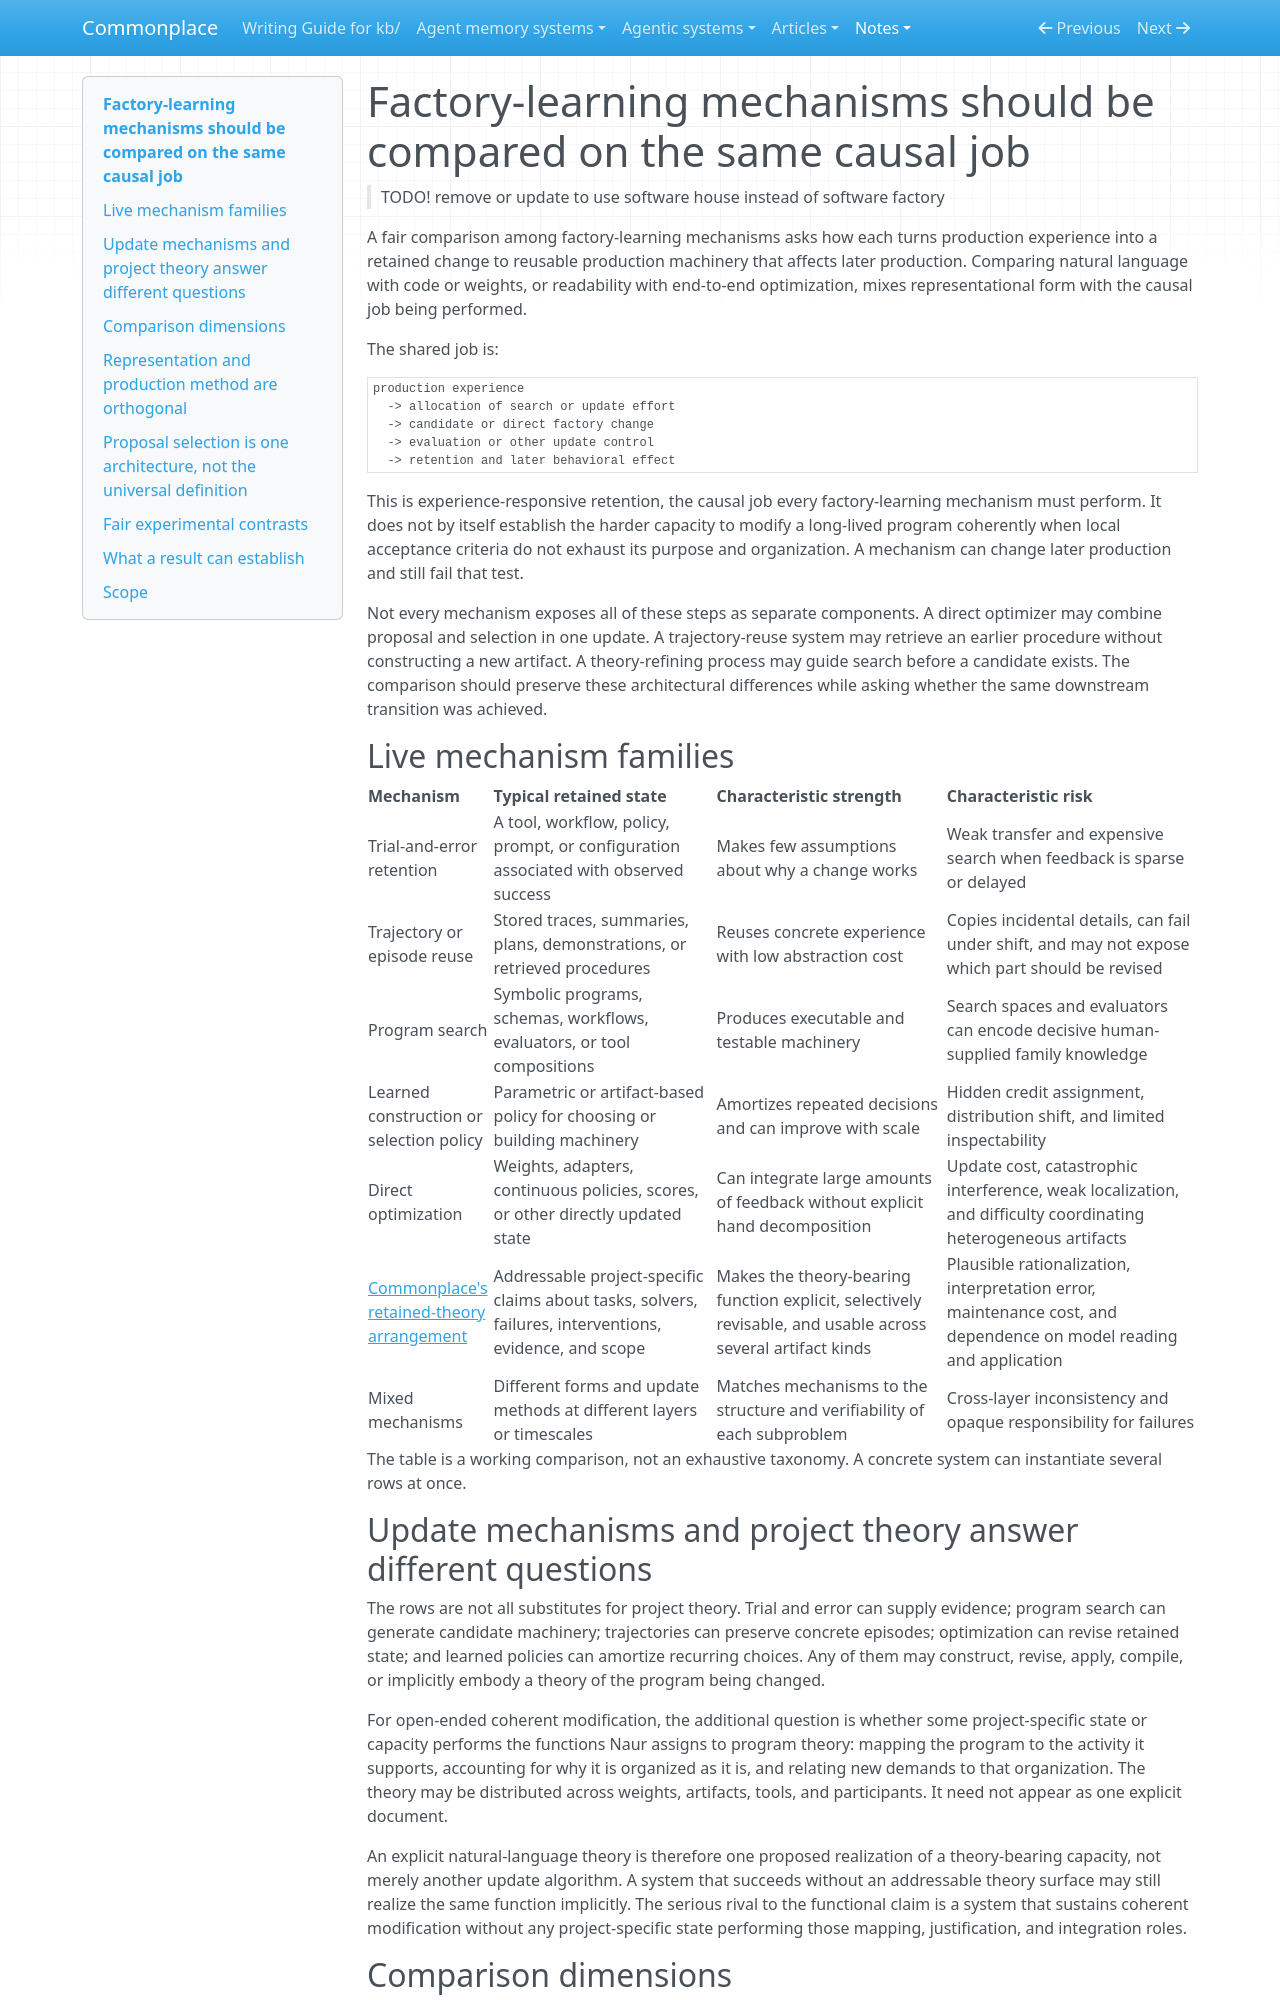

repository: zby/commonplace · page: notes/factory-learning-mechanisms-should-be-compared-on-the-same-causal-job/index.html · generator: mkdocs

---
description: "Compares factory-learning mechanisms on their shared causal job — experience-responsive retention — while separating update mechanisms from the project-theory function needed for open-ended coherent modification"
type: types/note.md
traits: [title-as-claim, has-comparison]
tags: [learning-theory, self-improving-systems, software-factory, improvement-loop]
---

# Factory-learning mechanisms should be compared on the same causal job

> TODO! remove or update to use software house instead of software factory

A fair comparison among factory-learning mechanisms asks how each turns production experience into a retained change to reusable production machinery that affects later production. Comparing natural language with code or weights, or readability with end-to-end optimization, mixes representational form with the causal job being performed.

The shared job is:

```text
production experience
  -> allocation of search or update effort
  -> candidate or direct factory change
  -> evaluation or other update control
  -> retention and later behavioral effect
```

This is experience-responsive retention, the causal job every factory-learning mechanism must perform. It does not by itself establish the harder capacity to modify a long-lived program coherently when local acceptance criteria do not exhaust its purpose and organization. A mechanism can change later production and still fail that test.

Not every mechanism exposes all of these steps as separate components. A direct optimizer may combine proposal and selection in one update. A trajectory-reuse system may retrieve an earlier procedure without constructing a new artifact. A theory-refining process may guide search before a candidate exists. The comparison should preserve these architectural differences while asking whether the same downstream transition was achieved.

## Live mechanism families

| Mechanism | Typical retained state | Characteristic strength | Characteristic risk |
|---|---|---|---|
| Trial-and-error retention | A tool, workflow, policy, prompt, or configuration associated with observed success | Makes few assumptions about why a change works | Weak transfer and expensive search when feedback is sparse or delayed |
| Trajectory or episode reuse | Stored traces, summaries, plans, demonstrations, or retrieved procedures | Reuses concrete experience with low abstraction cost | Copies incidental details, can fail under shift, and may not expose which part should be revised |
| Program search | Symbolic programs, schemas, workflows, evaluators, or tool compositions | Produces executable and testable machinery | Search spaces and evaluators can encode decisive human-supplied family knowledge |
| Learned construction or selection policy | Parametric or artifact-based policy for choosing or building machinery | Amortizes repeated decisions and can improve with scale | Hidden credit assignment, distribution shift, and limited inspectability |
| Direct optimization | Weights, adapters, continuous policies, scores, or other directly updated state | Can integrate large amounts of feedback without explicit hand decomposition | Update cost, catastrophic interference, weak localization, and difficulty coordinating heterogeneous artifacts |
| [Commonplace's retained-theory arrangement](./commonplace-builds-a-theory-builder-and-tests-whether-it-learns.md) | Addressable project-specific claims about tasks, solvers, failures, interventions, evidence, and scope | Makes the theory-bearing function explicit, selectively revisable, and usable across several artifact kinds | Plausible rationalization, interpretation error, maintenance cost, and dependence on model reading and application |
| Mixed mechanisms | Different forms and update methods at different layers or timescales | Matches mechanisms to the structure and verifiability of each subproblem | Cross-layer inconsistency and opaque responsibility for failures |

The table is a working comparison, not an exhaustive taxonomy. A concrete system can instantiate several rows at once.

## Update mechanisms and project theory answer different questions

The rows are not all substitutes for project theory. Trial and error can supply evidence; program search can generate candidate machinery; trajectories can preserve concrete episodes; optimization can revise retained state; and learned policies can amortize recurring choices. Any of them may construct, revise, apply, compile, or implicitly embody a theory of the program being changed.

For open-ended coherent modification, the additional question is whether some project-specific state or capacity performs the functions Naur assigns to program theory: mapping the program to the activity it supports, accounting for why it is organized as it is, and relating new demands to that organization. The theory may be distributed across weights, artifacts, tools, and participants. It need not appear as one explicit document.

An explicit natural-language theory is therefore one proposed realization of a theory-bearing capacity, not merely another update algorithm. A system that succeeds without an addressable theory surface may still realize the same function implicitly. The serious rival to the functional claim is a system that sustains coherent modification without any project-specific state performing those mapping, justification, and integration roles.
